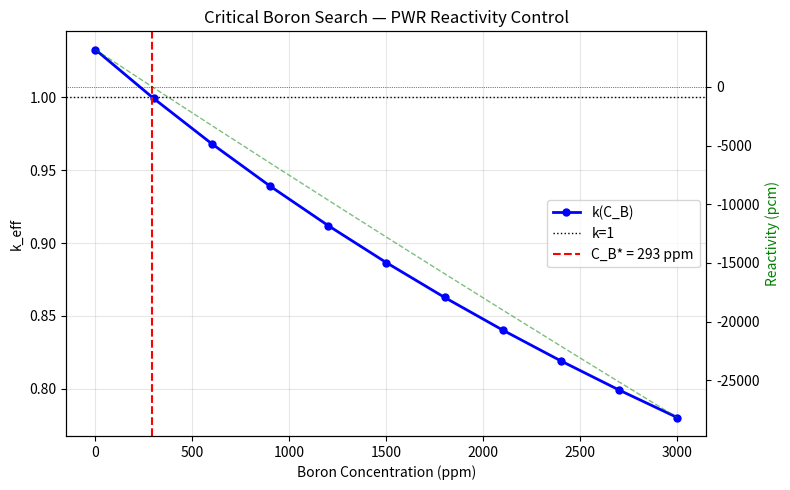

The matplotlib source for this figure:
"""
临界硼浓度搜索 — PWR 反应堆控制核心算法

问题：给定堆芯尺寸 L，求使 k=1 的硼浓度 C_B

算法：外迭代（二分法）+ 内迭代（幂迭代）
     外循环：二分法搜索 C_B，使 k(C_B) - 1 = 0
     内循环：给定 C_B，幂迭代算 k_eff

物理：硼 (B-10) 是热中子强吸收体，溶解在冷却剂中
     通过调节硼浓度来控制反应性
"""
import numpy as np
import matplotlib.pyplot as plt

# ====== 双群截面 ======
D1, nu_Sf1, Sa1, Ss12 = 1.2, 0.003, 0.008, 0.020
Sr1 = Sa1 + Ss12
D2, nu_Sf2, Sa2_base = 0.4, 0.105, 0.08

# ====== 几何 ======
L = 200.0          # 固定堆芯尺寸 (cm)
N = 150
h = L / N

# ====== 硼参数 ======
# 硼的微观吸收截面 ~3837 barns (B-10), 天然硼含 19.9% B-10
# 1 ppm 天然硼 ≈ 1e-5 cm⁻¹ 的热群宏观吸收截面增量
alpha = 1.0e-5     # d(Σ_a2)/dC_B  [(cm⁻¹)/ppm]


def solve_keff(Sa2_eff):
    """给定热群吸收截面，返回 k_eff"""
    coeff1 = D1 / (h * h)
    coeff2 = D2 / (h * h)

    main = 2.0 * np.ones(N)
    off = -1.0 * np.ones(N - 1)
    L_mat = np.diag(main) + np.diag(off, k=1) + np.diag(off, k=-1)

    A11 = coeff1 * L_mat + Sr1 * np.eye(N)
    A12 = np.zeros((N, N))
    A21 = -Ss12 * np.eye(N)
    A22 = coeff2 * L_mat + Sa2_eff * np.eye(N)
    A = np.vstack([np.hstack([A11, A12]), np.hstack([A21, A22])])

    F11 = nu_Sf1 * np.eye(N)
    F12 = nu_Sf2 * np.eye(N)
    F = np.vstack([np.hstack([F11, F12]), np.zeros((N, 2 * N))])

    phi = np.ones(2 * N)
    for _ in range(80):
        source = F @ phi
        phi_new = np.linalg.solve(A, source)
        k_new = np.sum(F @ phi_new) / np.sum(source)
        phi = phi_new / np.max(phi_new)
    return k_new


# ====== 二分法搜索临界硼浓度 ======
print("临界硼浓度搜索")
print("=" * 50)

# 先扫描一遍看 k 随 C_B 的变化
C_scan = np.linspace(0, 3000, 11)
k_scan = []
print("扫描 k(C_B):")
for C in C_scan:
    k = solve_keff(Sa2_base + alpha * C)
    k_scan.append(k)
    print(f"  C_B = {C:5.0f} ppm  →  k = {k:.6f}")

k_scan = np.array(k_scan)

# 用二分法精确找 k=1
# 前提：k(C_B) 单调递减（硼越多，吸收越多，k 越小）
# 区间 [C_low, C_high] 满足 k(C_low) > 1 > k(C_high)
C_low, C_high = 200.0, 1500.0

if solve_keff(Sa2_base + alpha * C_low) < 1:
    C_low = 0.0
if solve_keff(Sa2_base + alpha * C_high) > 1:
    C_high = 3000.0

print(f"\n二分法: 初始区间 [{C_low:.0f}, {C_high:.0f}] ppm")
print(f"  k({C_low:.0f}) = {solve_keff(Sa2_base + alpha * C_low):.6f}")
print(f"  k({C_high:.0f}) = {solve_keff(Sa2_base + alpha * C_high):.6f}")
print()

for it in range(30):
    C_mid = (C_low + C_high) / 2
    k_mid = solve_keff(Sa2_base + alpha * C_mid)

    if abs(k_mid - 1.0) < 1e-6:
        break

    if k_mid > 1.0:
        C_low = C_mid
    else:
        C_high = C_mid

    if it < 10 or it % 5 == 4:
        print(f"  iter {it:2d}: C_B ∈ [{C_low:8.2f}, {C_high:8.2f}], "
              f"中点 k={k_mid:.8f}")

C_crit = (C_low + C_high) / 2
k_final = solve_keff(Sa2_base + alpha * C_crit)

print(f"\n结果:")
print(f"  临界硼浓度 C_B* = {C_crit:.1f} ppm")
print(f"  对应 k_eff        = {k_final:.8f}")
print(f"  Σ_a2(0)          = {Sa2_base:.4f} cm⁻¹")
print(f"  Σ_a2(C_B*)       = {Sa2_base + alpha*C_crit:.4f} cm⁻¹")
print(f"  ΔΣ_a2            = {alpha*C_crit:.4f} cm⁻¹")

# ====== 硼价值 ======
# 微分硼价值: dρ/dC_B ≈ (dk/k²)/dC_B
dC = 10.0  # ppm
k_plus = solve_keff(Sa2_base + alpha * (C_crit + dC))
k_minus = solve_keff(Sa2_base + alpha * (C_crit - dC))
# 反应性 ρ = (k-1)/k ≈ Δk/k
rho_per_ppm = (k_minus - k_plus) / (2 * dC) / k_final**2 * 1e5
print(f"\n  硼微分价值 ≈ {rho_per_ppm:.1f} pcm/ppm")
print(f"  (每增加 1 ppm 硼, 反应性减少 {rho_per_ppm:.1f} pcm)")

# ====== 可视化 ======
fig, ax1 = plt.subplots(figsize=(8, 5))

ax1.plot(C_scan, k_scan, 'b.-', linewidth=2, markersize=10, label='k(C_B)')
ax1.axhline(y=1.0, color='k', linestyle=':', linewidth=1, label='k=1')
ax1.axvline(x=C_crit, color='r', linestyle='--', linewidth=1.5,
            label=f'C_B* = {C_crit:.0f} ppm')
ax1.set_xlabel('Boron Concentration (ppm)')
ax1.set_ylabel('k_eff')
ax1.set_title('Critical Boron Search — PWR Reactivity Control')
ax1.legend()
ax1.grid(True, alpha=0.3)

# 右轴：反应性
ax2 = ax1.twinx()
rho_scan = (k_scan - 1) / k_scan * 1e5   # pcm
ax2.plot(C_scan, rho_scan, 'g--', linewidth=1, alpha=0.5)
ax2.set_ylabel('Reactivity (pcm)', color='g')
ax2.axhline(y=0, color='k', linestyle=':', linewidth=0.5)

plt.tight_layout()
plt.savefig('boron_search.png', dpi=150)
print("\n图片已保存到 boron_search.png")
